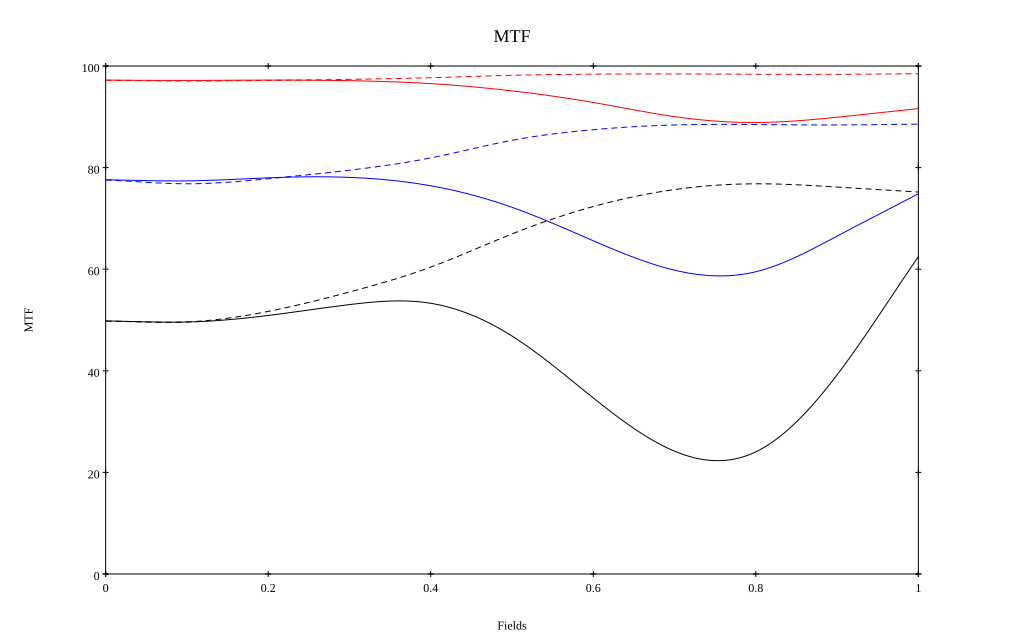

Data behind this chart, as committed beside it:
, 0, 0.1, 0.2, 0.3, 0.4, 0.5, 0.6, 0.7, 0.8, 0.9, 1
10 sag, 0.972, 0.972, 0.972, 0.971, 0.965, 0.951, 0.928, 0.9, 0.889, 0.899, 0.916
10 tan, 0.972, 0.971, 0.972, 0.974, 0.977, 0.982, 0.984, 0.984, 0.984, 0.984, 0.985
30 sag, 0.776, 0.774, 0.78, 0.781, 0.764, 0.722, 0.656, 0.598, 0.595, 0.665, 0.748
30 tan, 0.776, 0.768, 0.778, 0.795, 0.819, 0.854, 0.875, 0.884, 0.885, 0.884, 0.886
50 sag, 0.498, 0.496, 0.509, 0.53, 0.533, 0.468, 0.347, 0.242, 0.24, 0.392, 0.625
50 tan, 0.498, 0.496, 0.517, 0.555, 0.604, 0.669, 0.723, 0.757, 0.768, 0.762, 0.752
